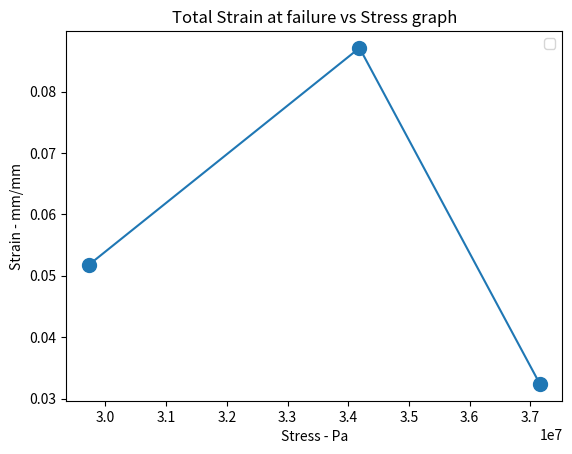

Python code for this plot:
import matplotlib.pyplot as plt
import csv
import numpy as np
from scipy.stats import linregress
import math

plot_title = "Total Strain at failure vs Stress graph"

#stress/strain calcs
force_2kg = 19.62
area_2kg = (0.9167/2*10**-3)**2*math.pi
stress_2kg = force_2kg/area_2kg

force_2_3kg = 22.563
area_2_3kg = (0.9167/2*10**-3)**2*math.pi
stress_2_3kg = force_2_3kg/area_2_3kg

force_2_5kg = 24.525
area_2_5kg = (0.9167/2*10**-3)**2*math.pi
stress_2_5kg = force_2_5kg/area_2_5kg

xPlot = [stress_2kg, stress_2_3kg, stress_2_5kg]
yPlot = [float(264 - 251) / 251, float(312 - 287) / 287, float(255 - 247) / 247]
plt.plot(xPlot, yPlot, marker='.', markersize=20)


plt.xlabel("Stress - Pa")
plt.ylabel("Strain - mm/mm")

#actually plot them

plt.legend()
plt.title(plot_title)
plt.show()
#plt.savefig("Lab5-3.png")